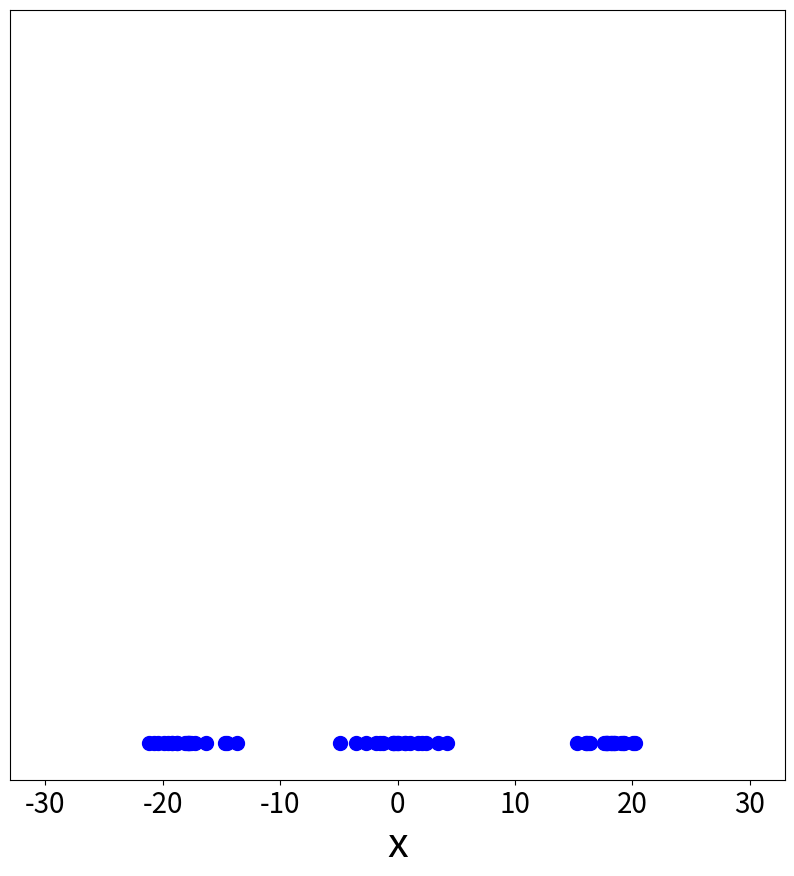
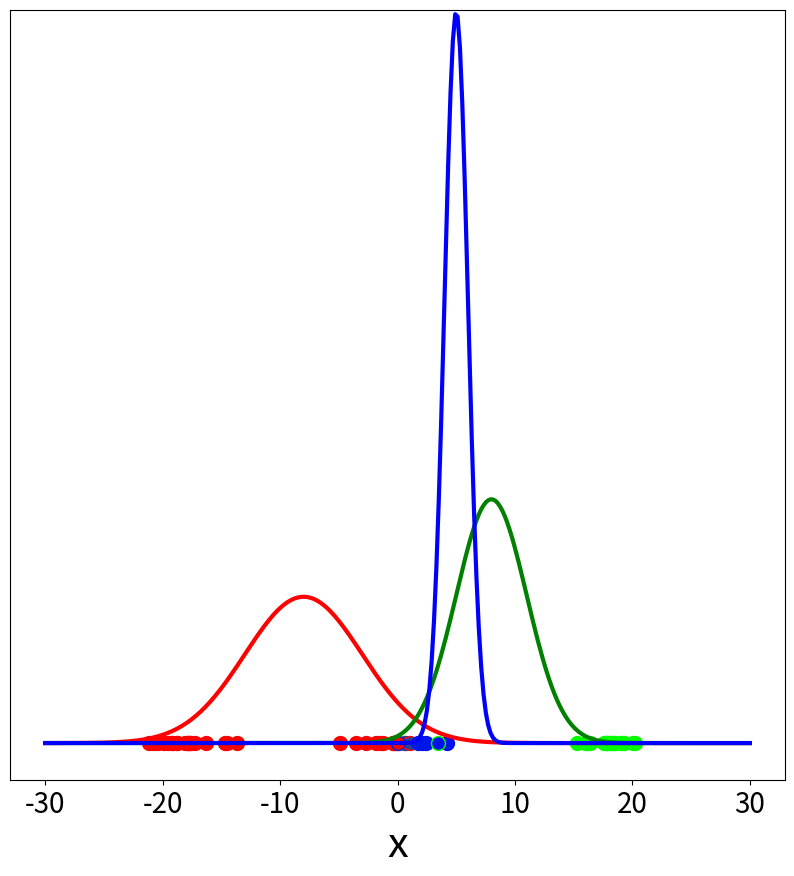
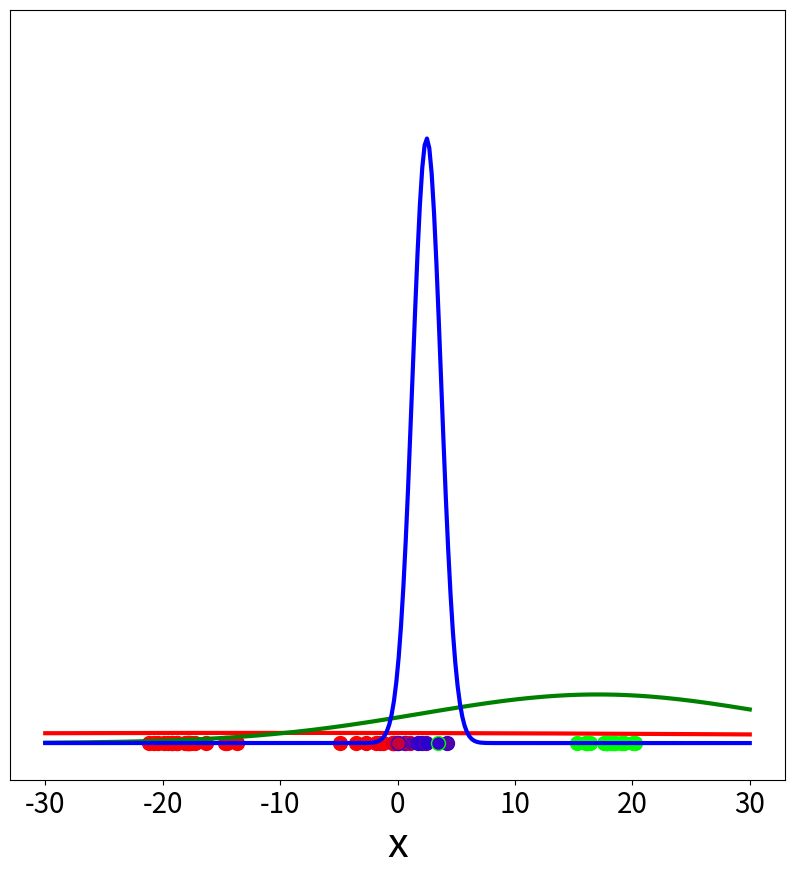
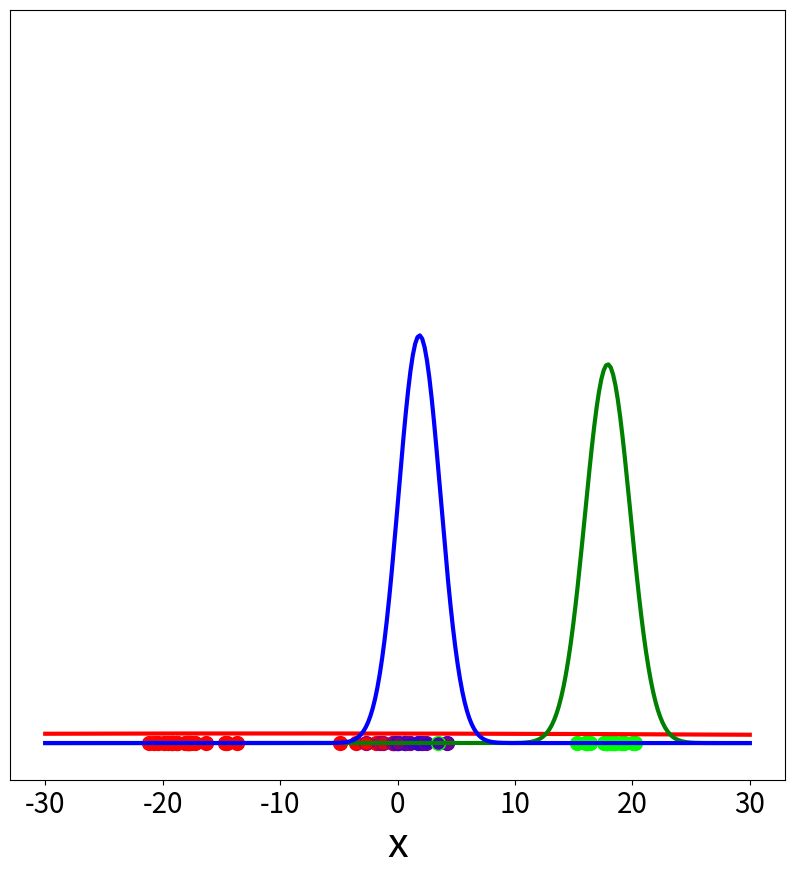
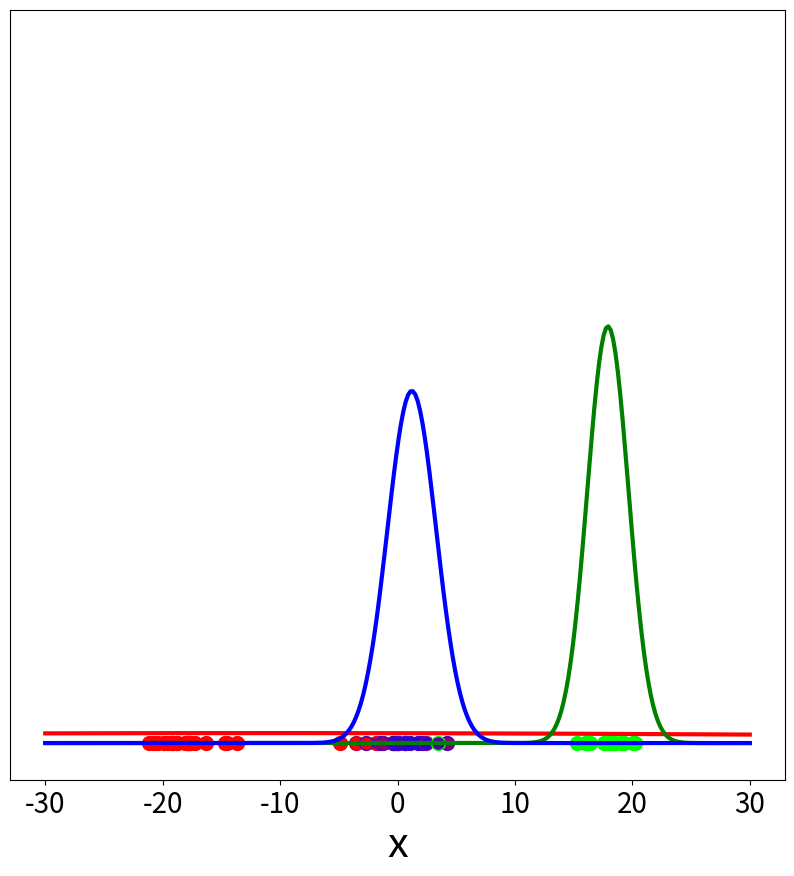
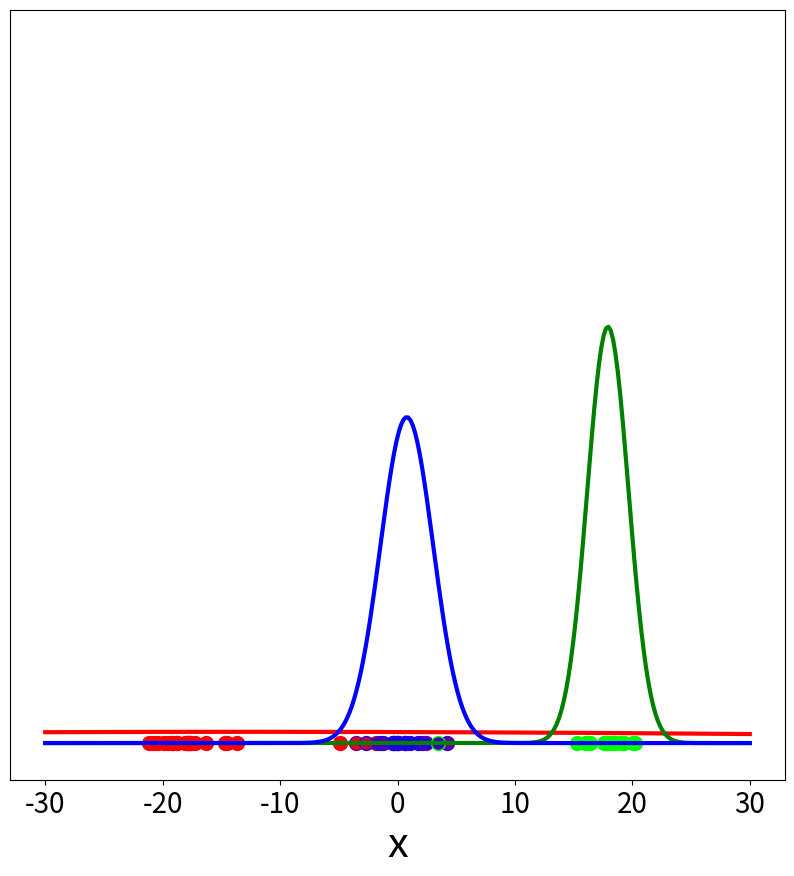
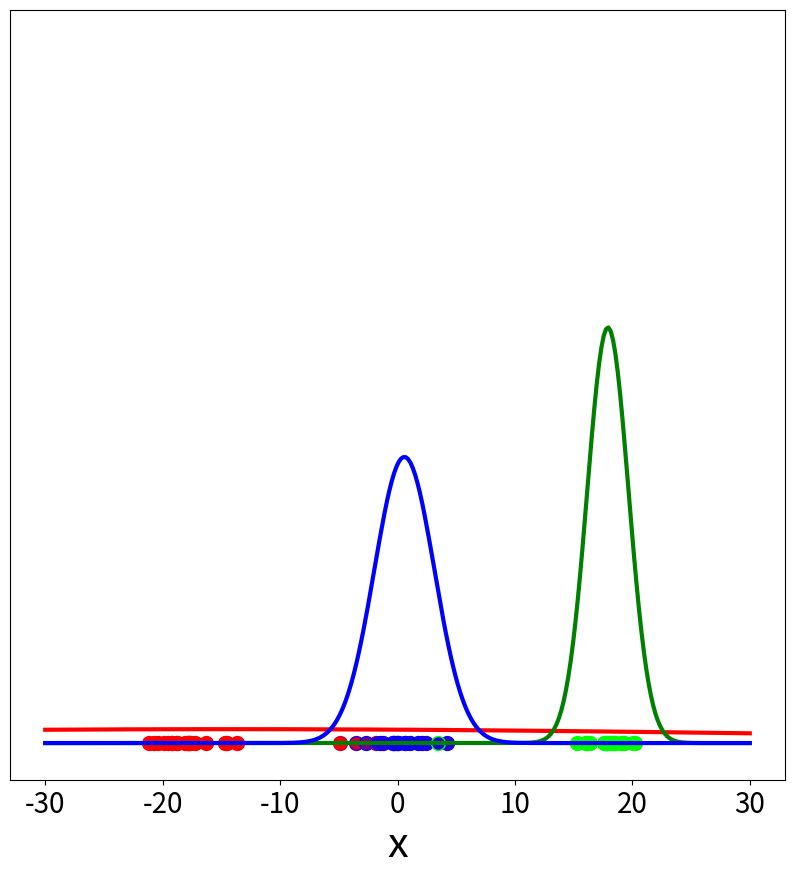
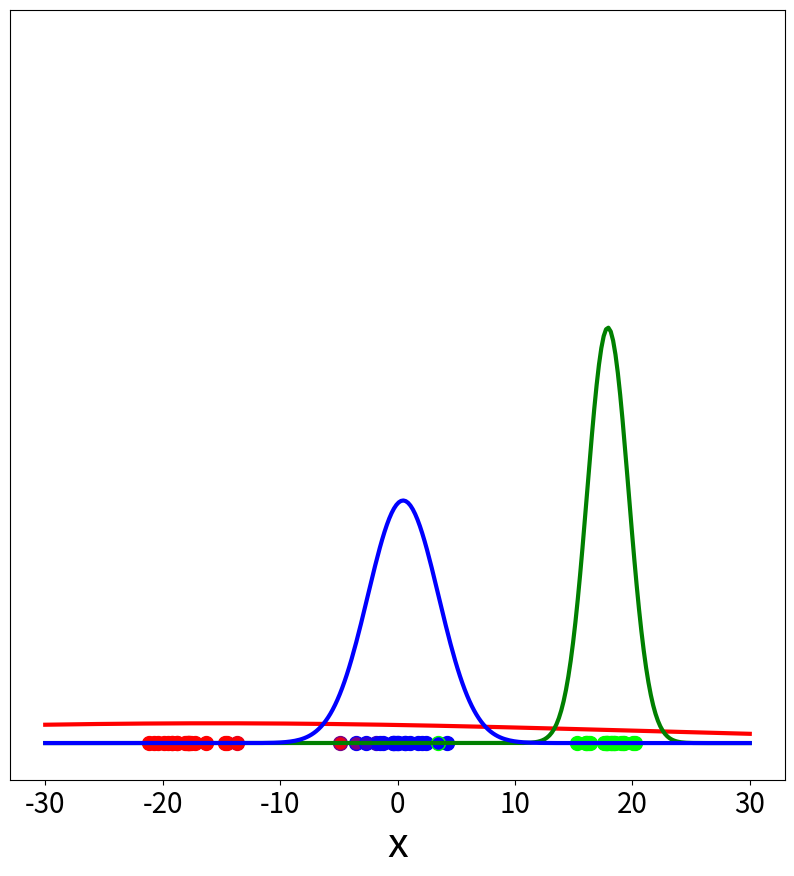
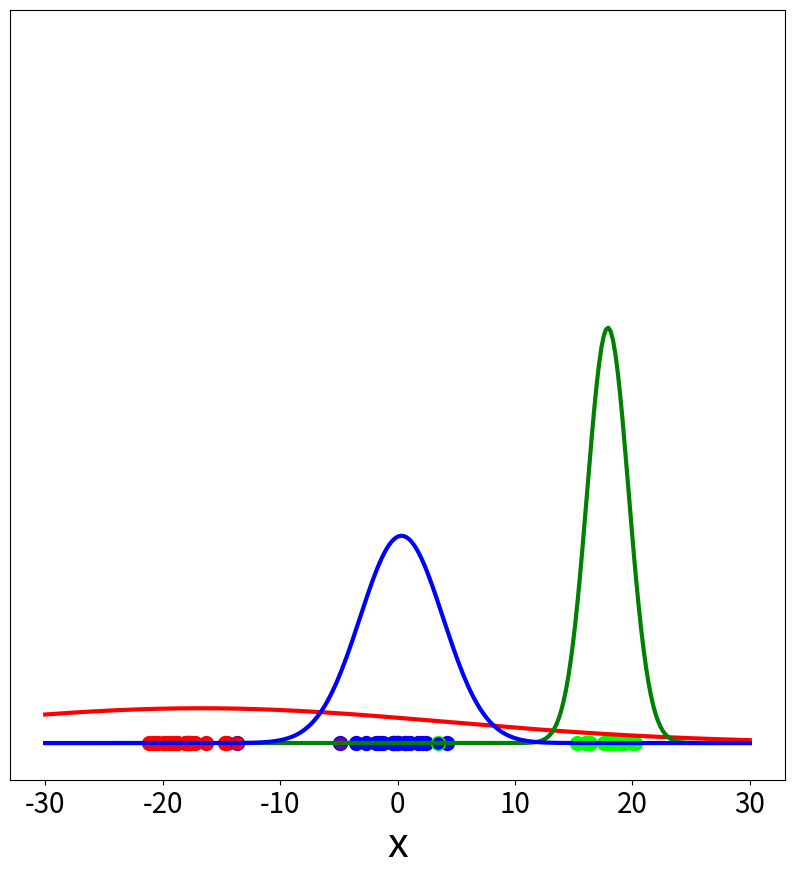
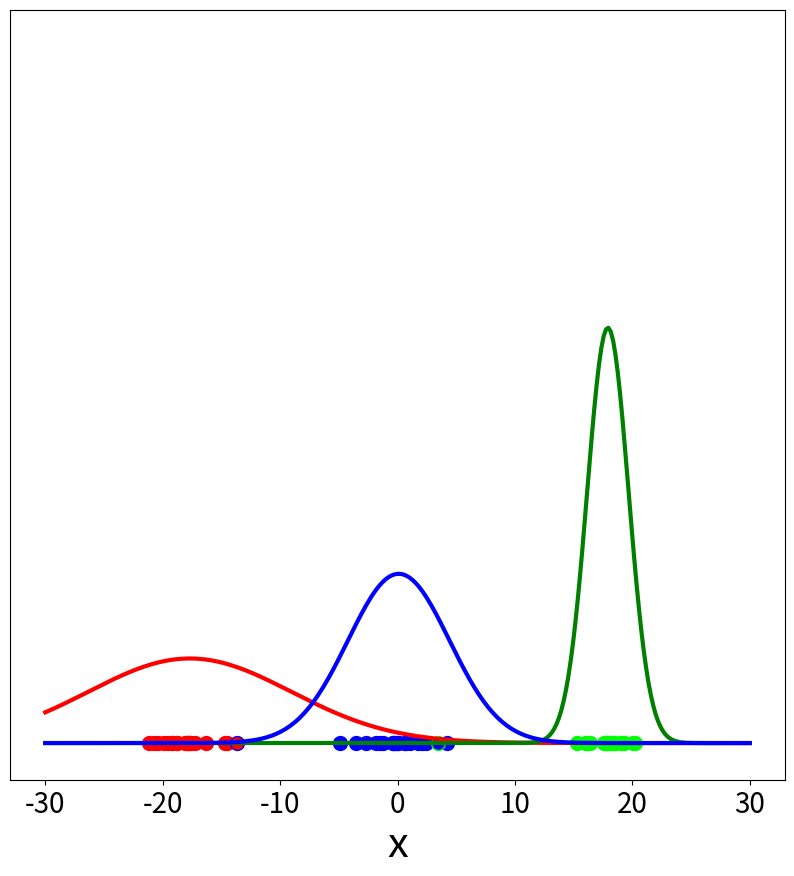
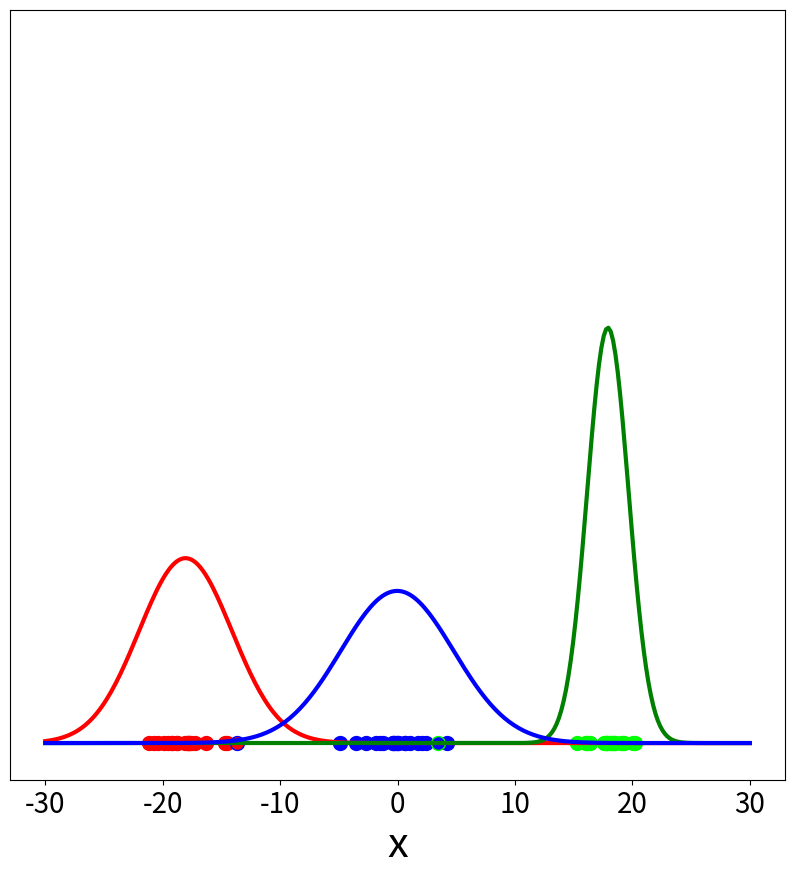
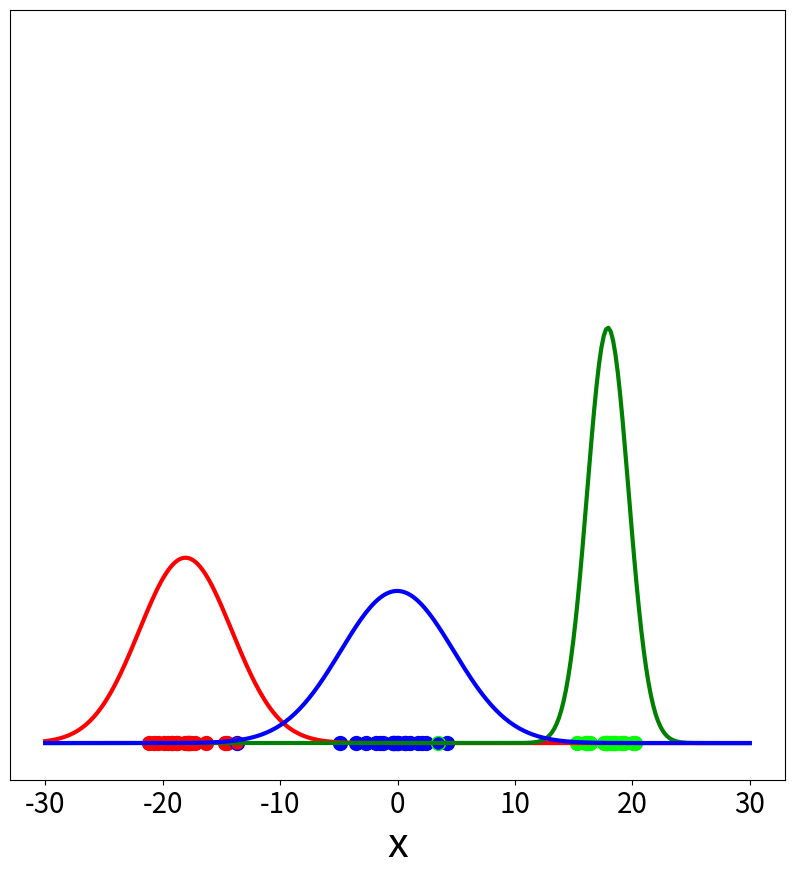

Generate these figures, in order, with matplotlib:
from scipy.stats import norm
import numpy as np
import matplotlib.pyplot as plt
from matplotlib import style
# style.use('fivethirtyeight')
np.random.seed(0)

# from https://www.python-course.eu/expectation_maximization_and_gaussian_mixture_models.php
# also see https://towardsdatascience.com/implement-expectation-maximization-em-algorithm-in-python-from-scratch-f1278d1b9137

datenpunkte_pro_cluster = 20
clusterbereich = np.linspace(-5, 5, num=datenpunkte_pro_cluster)

number_clusters_to_generate = 3
clusters = []
for i in range(number_clusters_to_generate):
    # Datenpunkte, jeweils auf der x-Achse verschoben
    cluster = clusterbereich * np.random.rand(datenpunkte_pro_cluster) + (i - 1) * 18
    clusters.append(cluster)
# Die Beispieldaten X bestehen aus der Summe aler Cluster
X = np.stack(clusters).flatten()


def plot_setup(X):
    number_examples = len(X)

    # Eine Figure zum darstellen der Daten erstellen
    fig = plt.figure(figsize=(10, 10))
    ax0 = fig.add_subplot(111)
    ax0.set_xlim([-33, 33])
    ax0.set_ylim([-0.02, 0.4])

    # Die Datenpunkte plotten
    rgb_color = np.array([0.0, 0.0, 1.0])
    for i in range(number_examples):
        ax0.scatter(X[i], 0.0, color=rgb_color, s=100)

    ax0.set_xlabel("x")
    ax0.set_yticks([])
    ax0.set_yticks([], minor=True)
    ax0.xaxis.label.set_size(30)
    ax0.tick_params(axis='both', which='both', labelsize=20)

    plt.savefig("em1d_0.png")
    plt.close()


def plot_data_and_gaussians(p, mu, var, X, iter):
    number_gaussians = len(mu)
    number_examples = len(p)

    # Eine Figure zum darstellen der Daten erstellen
    fig = plt.figure(figsize=(10, 10))
    ax0 = fig.add_subplot(111)
    ax0.set_ylim([-0.02, 0.4])

    # Die Datenpunkte plotten
    rgb_color = np.zeros(shape=(3))
    for i in range(number_examples):
        # Die Farbe der Datenpunkte entspricht der Verteilung der Wahrscheinlichkeiten p(x | mu, sigma)
        # (wie wahrscheinlich welcher Gauss den Datenpunkt erzeugt und nur für die ersten drei).
        for j in range(min(number_gaussians, 3)):
            rgb_color[j] = min(p[i][j], 1.0)

        # Normieren der Farben ist notwendig für die Darstellung
        rgb_color = rgb_color / np.linalg.norm(rgb_color, ord=1)

        # Plotten der Datenpunkte
        ax0.scatter(X[i], 0.0, color=rgb_color, s=100)

    # Ploten der Gaussverteilungen
    plotting_grid = np.linspace(-30, 30, num=300)
    colors = ['r', 'g', 'b', 'm']
    color = colors[0]
    for i in range(number_gaussians):
        gaussian = norm(loc=mu[i], scale=var[i])
        gaussian_pdf = gaussian.pdf(plotting_grid).flatten()

        if i < len(colors):
            color = colors[i]
        ax0.plot(plotting_grid, gaussian_pdf, c=color, linewidth=3.0)

    ax0.set_xlabel("x")
    ax0.set_yticks([])
    ax0.set_yticks([], minor=True)
    ax0.xaxis.label.set_size(30)
    ax0.tick_params(axis='both', which='both', labelsize=20)

    plt.savefig("em1d_" + str(iter + 1) + ".png")
    plt.close()


# y(z) = pi N(x, mu, Sigma) / sum(N(x, mu, Sigma))
# y = f(pi, x, mu, Sigma)
# y = f(mu, var, pi, x)
# y = p
def e_step(mu, var, pi, X):
    """ Calculates probabilities p for every datapoint how likely it has been generated by every gaussian.

    Args:
    mu: Means of the Gaussian distributions.
    var: Variances of the Gaussian distributions.
    pi: Scaling factors ("height") for the Gaussian distributions.
    X: The 1D data in the format X[index_of_example], with every x = X[i] being a scalar

    Returns:
    The probabilities p
    """

    number_gaussians = len(mu)
    number_examples = len(X)
    p = np.zeros((number_examples, number_gaussians))

    # Probability for each datapoint x_i to belong to gaussian g
    gaussians = []
    for i in range(number_gaussians):
        gaussians.append(norm(loc=mu[i], scale=np.sqrt(var[i])))

    for i, gaussian, this_pi in zip(range(number_gaussians), gaussians, pi):
        p[:, i] = this_pi * gaussian.pdf(X)  # Write the probability that x belongs to gaussian i in column i.

    # Normalize the probabilities such that each row of r sums to 1 and weight it by mu_c == the fraction of points belonging to cluster c
    for i in range(len(p)):
        p[i] = p[i] / (np.sum(pi) * np.sum(p, axis=1)[i])

    return p


# N_k = total_p_of_gaussians[i]
def m_step(p, pi, mu, X):
    """M-Step"""
    number_gaussians = len(mu)
    number_examples = len(X)
    x = X.reshape(number_examples, 1)

    total_p = np.sum(p)

    """calculate "contribution weights" of gaussians"""
    total_p_of_gaussians = []
    for c in range(number_gaussians):
        p_this_gaussian_for_all_data = np.sum(p[:, c])
        total_p_of_gaussians.append(p_this_gaussian_for_all_data)

    """update the fraction of contributions (pi) from each cluster"""
    for i in range(number_gaussians):
        pi[i] = (total_p_of_gaussians[i] / total_p)

    """update means mu for each cluster """
    mu = np.sum(p * x, axis=0) / total_p_of_gaussians

    """update variances var"""
    var_c = []
    for i in range(number_gaussians):
        ps_this_gaussian = np.array(p[:, i])
        ps_this_gaussian = ps_this_gaussian.reshape(ps_this_gaussian.shape[0], 1)

        distances_examples_to_cluster = x - mu[i]
        distances_squared = distances_examples_to_cluster * distances_examples_to_cluster

        sigma_this_cluster = (1.0 / total_p_of_gaussians[i]) * np.sum(ps_this_gaussian * distances_squared)

        var_c.append(sigma_this_cluster)

    return pi, mu, var_c


def em(X, iterations: int = 10):
    mu = [-8, 8, 5]
    pi = [1/3, 1/3, 1/3]
    var = [5, 3, 1]

    plot_setup(X=X)
    for iter in range(iterations):
        print("Iteration ", iter, " of ", iterations)
        p = e_step(mu=mu, var=var, pi=pi, X=X)
        plot_data_and_gaussians(p=p, mu=mu, var=var, X=X, iter=iter)
        pi, mu, var = m_step(p=p, pi=pi, mu=mu, X=X)


em(X=X, iterations=14)
